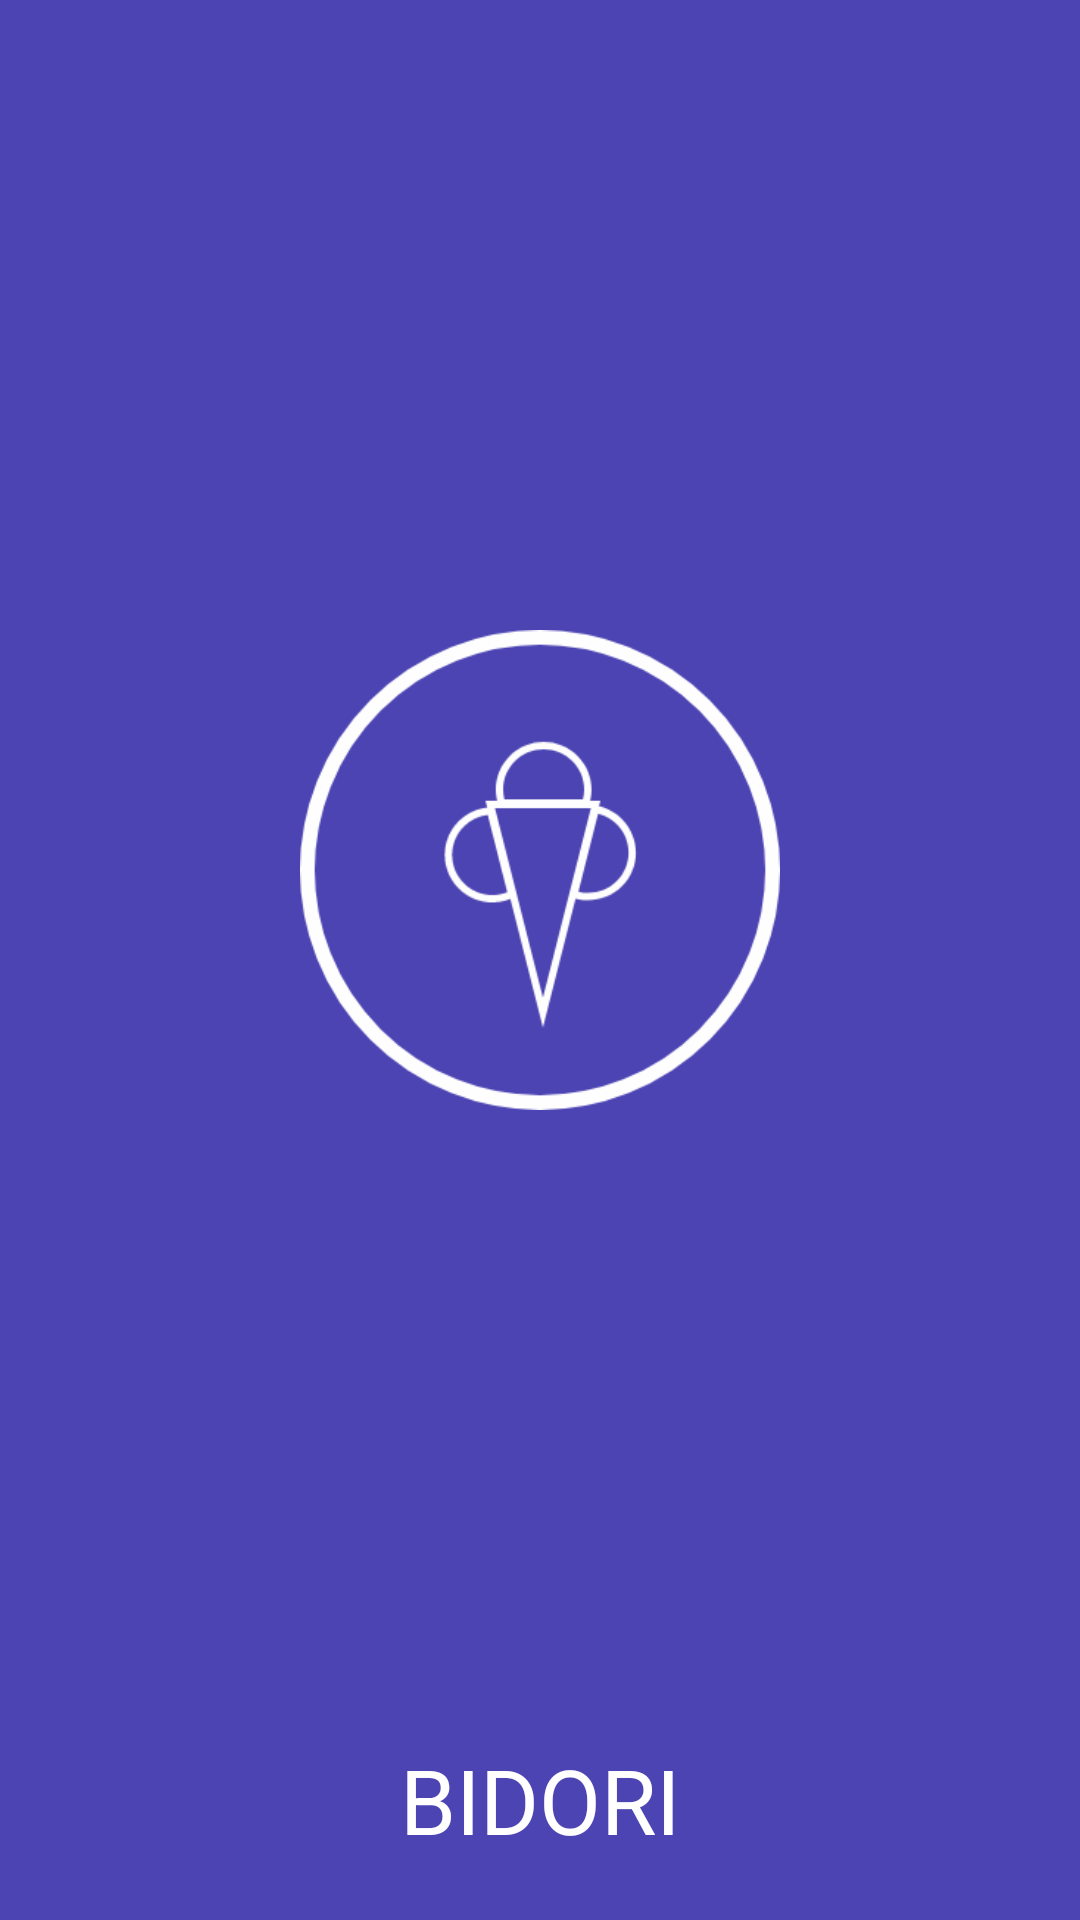

Android layout source for this screen:
<!-- AndroidManifest.xml: application theme AppTheme -->
<!-- res/layout/activity_splash_screen.xml -->
<?xml version="1.0" encoding="utf-8"?>
<android.support.constraint.ConstraintLayout xmlns:android="http://schemas.android.com/apk/res/android"
    xmlns:app="http://schemas.android.com/apk/res-auto"
    xmlns:tools="http://schemas.android.com/tools"
    android:layout_gravity="center"
    android:layout_width="match_parent"
    android:layout_height="match_parent"
    android:background="@color/colorPrimary"
    tools:context=".splashScreen">

    <ImageView
        android:id="@+id/imageView4"
        android:layout_width="160dp"
        android:layout_height="160dp"
        android:src="@drawable/icon_logo_splashscreen"
        app:layout_constraintBottom_toTopOf="@+id/textView41"
        app:layout_constraintEnd_toEndOf="parent"
        app:layout_constraintStart_toStartOf="parent"
        app:layout_constraintTop_toTopOf="parent" />

    <TextView
        android:id="@+id/textView41"
        android:layout_width="wrap_content"
        android:layout_height="wrap_content"
        android:text="BIDORI"
        android:textSize="30dp"
        android:textColor="@color/colorWhite"
        android:layout_marginBottom="20dp"
        app:layout_constraintBottom_toBottomOf="parent"
        app:layout_constraintEnd_toEndOf="parent"
        app:layout_constraintStart_toStartOf="parent" />

</android.support.constraint.ConstraintLayout>
<!-- resources referenced by this layout -->
<resources>
  <color name="colorPrimary">#4C44B3</color>
  <color name="colorWhite">#FFF</color>
  <!-- drawable icon_logo_splashscreen: png bitmap (drawable, 20321 bytes) -->
  <style name="AppTheme" parent="Theme.AppCompat.Light">
          
          <item name="colorPrimary">#ECF16B</item>
          <item name="colorPrimaryDark">@color/colorPrimaryDark</item>
          <item name="colorAccent">@color/colorAccent</item>
          <item name="android:windowContentOverlay">@null</item>
      </style>
  <color name="colorPrimaryDark">#3700B3</color>
  <color name="colorAccent">#03DAC5</color>
</resources>
